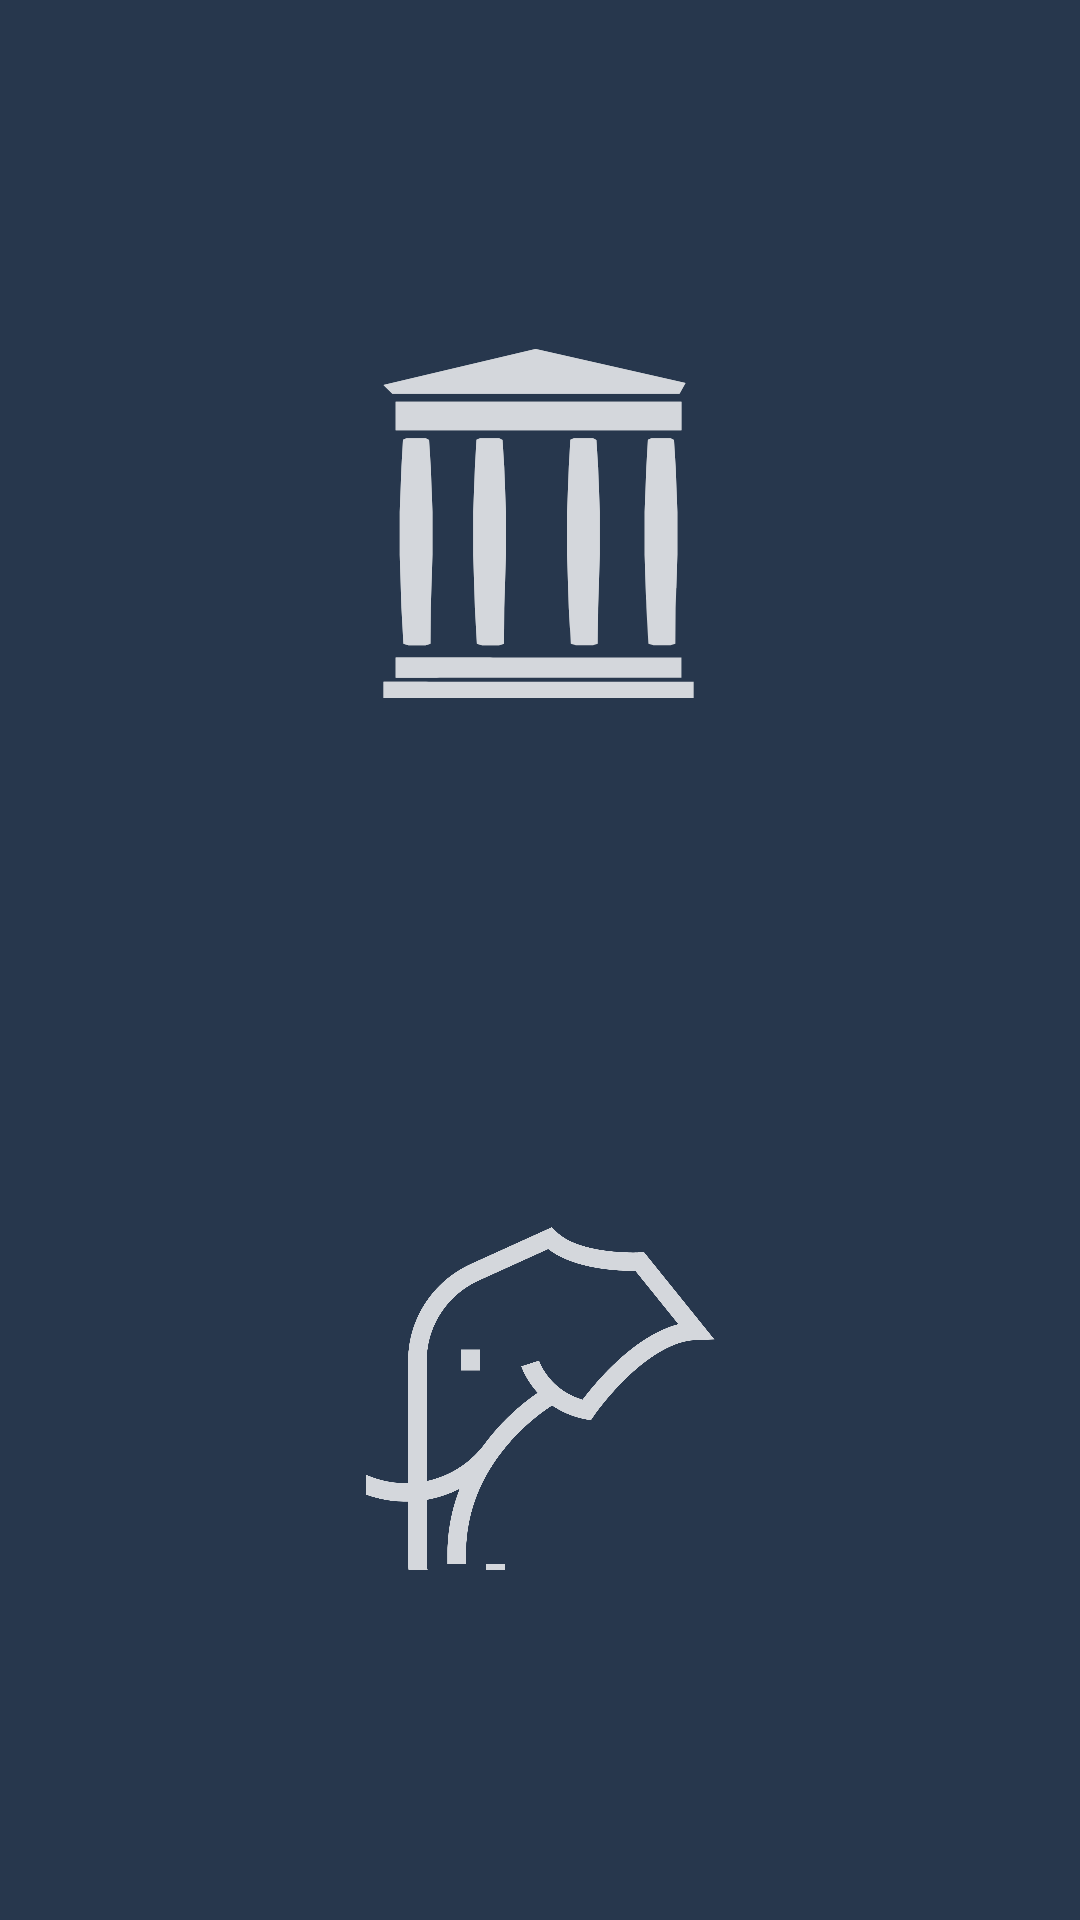

Produce the Android XML layout that renders to this screen, including the resource entries it uses.
<!-- AndroidManifest.xml: application theme Theme.Ayesha -->
<!-- res/layout/sites.xml -->
<?xml version="1.0" encoding="utf-8"?>
<LinearLayout xmlns:android="http://schemas.android.com/apk/res/android"
    xmlns:app="http://schemas.android.com/apk/res-auto"
    xmlns:tools="http://schemas.android.com/tools"
    android:layout_width="match_parent"
    android:layout_height="match_parent"
    android:orientation="vertical"
    android:background="@color/colorSecondary"
    >
    <LinearLayout
        android:id="@+id/site_ia"
        android:layout_width="match_parent"
        android:layout_height="0dp"
        android:layout_weight="1"
        android:orientation="vertical"
        >
        <ImageView
            android:layout_width="match_parent"
            android:layout_height="0dp"
            android:layout_weight="4"
        />
        <ImageView
            android:layout_width="match_parent"
            android:layout_height="0dp"
            android:layout_weight="4"
            app:srcCompat="@drawable/ic_ia"
        />
        <ImageView
            android:layout_width="match_parent"
            android:layout_height="0dp"
            android:layout_weight="3"
        />
    </LinearLayout>

    <LinearLayout
        android:id="@+id/site_ht"
        android:layout_width="match_parent"
        android:layout_height="0dp"
        android:layout_weight="1"
        android:orientation="vertical"
        >
        <ImageView
            android:layout_width="match_parent"
            android:layout_height="0dp"
            android:layout_weight="3"
        />
        <ImageView
            android:layout_width="match_parent"
            android:layout_height="0dp"
            android:layout_weight="4"
            app:srcCompat="@drawable/ic_ht"
        />
        <ImageView
            android:layout_width="match_parent"
            android:layout_height="0dp"
            android:layout_weight="4"
        />
    </LinearLayout>
</LinearLayout>
<!-- resources referenced by this layout -->
<resources>
  <color name="colorSecondary">#27374d</color>
  <!-- drawable ic_ht (drawable) -->
  <vector xmlns:android="http://schemas.android.com/apk/res/android"
      android:width="24dp"
      android:height="24dp"
      android:viewportWidth="24"
      android:viewportHeight="24"
      android:tint="#FFFFFF"
      android:alpha="0.8">
    <group android:scaleX="0.06451613"
        android:scaleY="0.06451613"
        android:translateY="0.41935483">
      <path
          android:pathData="m300.18,30.67 l-3.2,-3.96 -5.12,0.24c-0.62,0 -63.16,2.67 -88.33,-22.07L198.62,0.04l-86.23,39.13C71.68,57.65 45.38,98.11 45.38,142.25v130.67h-2.06c-13.96,0 -27.54,-2.71 -40.29,-7.99l-9.21,-3.83L-14,279.26l9.21,3.83c15.23,6.33 31.42,9.55 48.06,9.55h2.06v65.17c0,28.3 22.76,51.73 50.71,52.24h0.96c13.61,0 26.44,-5.15 36.2,-14.56 9.97,-9.65 15.47,-22.55 15.47,-36.32h-20.01c0,8.43 -3.37,16.32 -9.49,22.24 -6.12,5.89 -14.17,9.04 -22.76,8.94 -17.12,-0.3 -31.05,-14.9 -31.05,-32.53v-67.06a123.7,123.7 0,0 0,34.93 -11.75c-8.63,22.14 -13.06,45.47 -13.06,69.33v10.94h20.01V348.32c0,-37.58 11.62,-72.48 34.59,-103.96 0.72,-0.95 1.41,-1.9 2.1,-2.84a216.44,216.44 0,0 1,9.97 -12.22c19.01,-21.67 38.3,-34.83 45.01,-39.1 9.15,6.3 20.53,11.65 34.72,14.52l6.57,1.32 3.75,-5.45c0.14,-0.2 14.03,-20.21 34.73,-40.15 18.39,-17.67 46.07,-38.97 73.51,-39.98l19.77,-0.71 -71.82,-89.07h0.03zM231.48,183.86c-35.38,-10.19 -46,-40.25 -46.45,-41.57l-19.05,6.09c0.34,1.02 4.95,14.49 17.47,28.23 -9.69,6.6 -26.89,19.6 -44.18,39.17 -4.23,4.81 -8.25,9.72 -11.96,14.76 -15.09,20.62 -37.17,34.73 -61.92,40.05V142.22c0,-36.46 21.73,-69.91 55.35,-85.18l73.99,-33.58c28.12,21.94 76.81,23.46 92.9,23.29l45.73,56.71c-47.62,12.46 -88.94,63.14 -101.87,80.37v0.04z"
          android:fillColor="#F2F2F2"/>
      <path
          android:pathData="M122.01,130.44h-20.01v22.44h20.01v-22.44z"
          android:fillColor="#F2F2F2"/>
    </group>
  </vector>
  <!-- drawable ic_ia: vector/xml drawable (drawable, 3112 chars, omitted) -->
  <style name="Theme.Ayesha" parent="Theme.MaterialComponents">
          
          <item name="colorPrimary">@color/colorPrimary</item>
          <item name="colorPrimaryVariant">@color/colorPrimaryVariant</item>
          <item name="colorPrimaryAccent">@color/colorPrimaryAccent</item>
          <item name="colorOnPrimary">@color/colorOnPrimary</item>
          <item name="colorSecondary">@color/colorSecondary</item>
          <item name="colorSecondaryVariant">@color/colorSecondaryVariant</item>
          <item name="colorSecondaryAccent">@color/colorSecondaryAccent</item>
          <item name="colorOnSecondary">@color/colorOnSecondary</item>
          <item name="colorAccent">@color/colorPrimaryAccent</item>
          <item name="divider">@color/divider</item>
      </style>
  <color name="colorPrimary">#222831</color>
  <color name="colorPrimaryVariant">#393e46</color>
  <color name="colorPrimaryAccent">#ffd369</color>
  <color name="colorOnPrimary">#eeeeee</color>
  <color name="colorSecondaryVariant">#526d82</color>
  <color name="colorSecondaryAccent">#9db2bf</color>
  <color name="colorOnSecondary">#dde6ed</color>
  <color name="divider">#BDBDBD</color>
</resources>
